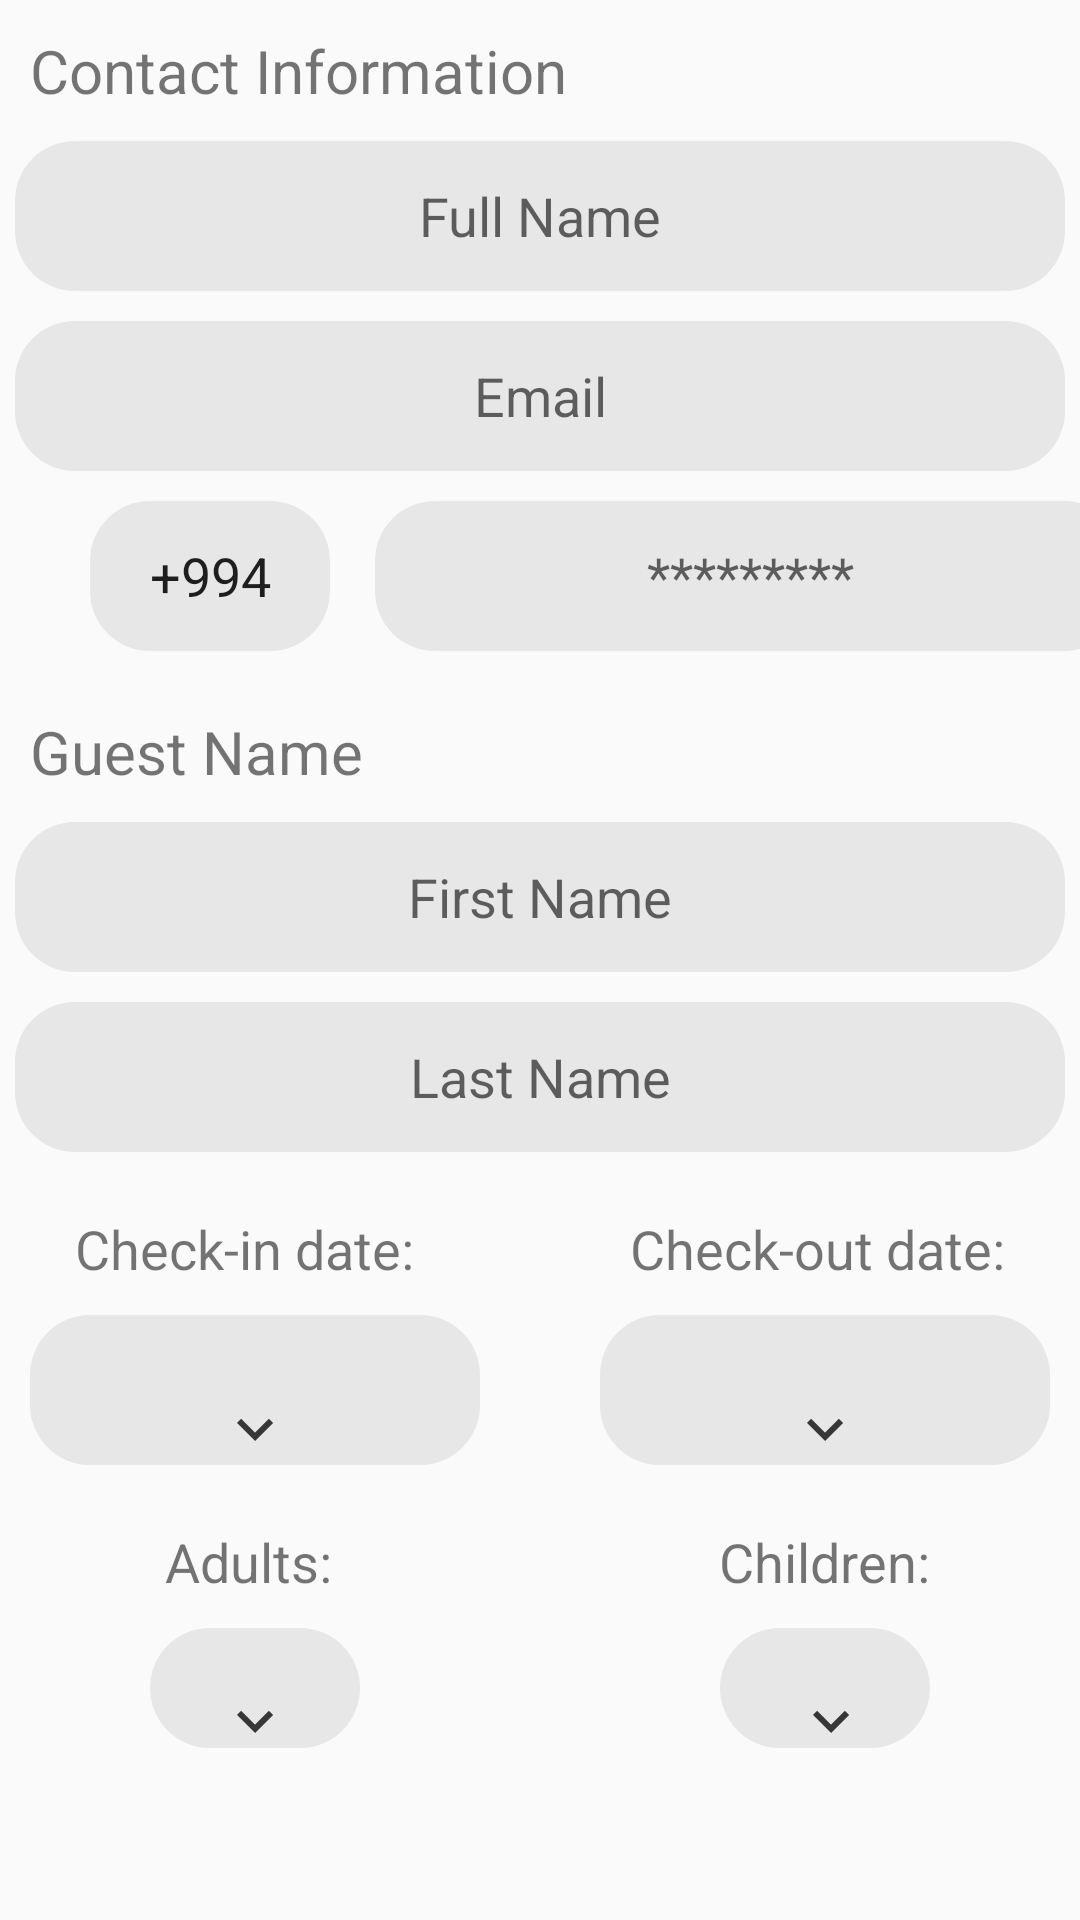

Write the Android layout XML for this screen, with the resource values it uses.
<!-- AndroidManifest.xml: application theme Theme.HOTELS -->
<!-- res/layout/fragment_reservation.xml -->
<?xml version="1.0" encoding="utf-8"?>
<androidx.constraintlayout.widget.ConstraintLayout xmlns:android="http://schemas.android.com/apk/res/android"
    xmlns:tools="http://schemas.android.com/tools"
    android:layout_width="match_parent"
    android:layout_height="match_parent"
    xmlns:app="http://schemas.android.com/apk/res-auto"
    tools:context=".presentation.ui.reservation.ReservationFragment">

    <TextView
        android:id="@+id/text_contactInfo"
        android:layout_width="wrap_content"
        android:layout_height="wrap_content"
        android:text="Contact Information"
        app:layout_constraintStart_toStartOf="parent"
        app:layout_constraintTop_toTopOf="parent"
        android:layout_marginStart="10dp"
        android:layout_marginTop="10dp"
        style="@style/text_style"/>

    <EditText
        android:id="@+id/reg_editName"
        android:layout_width="350dp"
        android:layout_height="50dp"
        android:background="@drawable/edit_background"
        android:textAlignment="center"
        android:textColor="@color/text_with_color"
        app:layout_constraintStart_toStartOf="parent"
        app:layout_constraintEnd_toEndOf="parent"
        app:layout_constraintTop_toBottomOf="@+id/text_contactInfo"
        android:layout_marginTop="10dp"
        android:hint="Full Name" />

    <EditText
        android:id="@+id/reg_editEmail"
        android:layout_width="350dp"
        android:layout_height="50dp"
        android:textAlignment="center"
        android:background="@drawable/edit_background"
        app:layout_constraintStart_toStartOf="parent"
        app:layout_constraintEnd_toEndOf="parent"
        app:layout_constraintTop_toBottomOf="@+id/reg_editName"
        android:layout_marginTop="10dp"
        android:hint="Email"/>


    <EditText
        android:id="@+id/reg_numberPre"
        android:layout_width="80dp"
        android:layout_height="50dp"
        android:textAlignment="center"
        android:background="@drawable/edit_background"
        app:layout_constraintStart_toStartOf="parent"
        app:layout_constraintTop_toBottomOf="@+id/reg_editEmail"
        android:layout_marginTop="10dp"
        android:layout_marginStart="30dp"
        android:inputType="numberDecimal"
        android:text="+994"/>


    <EditText
        android:id="@+id/reg_number"
        android:layout_width="250dp"
        android:layout_height="50dp"
        android:background="@drawable/edit_background"
        app:layout_constraintStart_toEndOf="@id/reg_numberPre"
        app:layout_constraintTop_toBottomOf="@+id/reg_editEmail"
        android:layout_marginTop="10dp"
        android:textAlignment="center"
       android:layout_marginStart="15dp"
        android:inputType="phone"
        android:hint="*********"/>

    <TextView
        android:id="@+id/text_guestInfo"
        android:layout_width="wrap_content"
        android:layout_height="wrap_content"
        android:text="Guest Name"
        app:layout_constraintStart_toStartOf="parent"
        app:layout_constraintTop_toBottomOf="@+id/reg_number"
        android:layout_marginStart="10dp"
        android:layout_marginTop="20dp"
        style="@style/text_style"/>

    <EditText
        android:id="@+id/reg_firstName"
        android:layout_width="350dp"
        android:layout_height="50dp"
        android:background="@drawable/edit_background"
        app:layout_constraintStart_toStartOf="parent"
        android:textAlignment="center"
        app:layout_constraintEnd_toEndOf="parent"
        app:layout_constraintTop_toBottomOf="@+id/text_guestInfo"
        android:layout_marginTop="10dp"
        android:hint="First Name" />

    <EditText
        android:id="@+id/reg_lastName"
        android:layout_width="350dp"
        android:layout_height="50dp"
        android:background="@drawable/edit_background"
        android:textAlignment="center"
        app:layout_constraintStart_toStartOf="parent"
        app:layout_constraintEnd_toEndOf="parent"
        app:layout_constraintTop_toBottomOf="@+id/reg_firstName"
        android:layout_marginTop="10dp"
        android:hint="Last Name"/>

    <TextView
        android:id="@+id/reg_checkOutText"
        android:layout_width="wrap_content"
        android:layout_height="wrap_content"
        android:text="Check-out date:"
        app:layout_constraintEnd_toEndOf="parent"
        app:layout_constraintTop_toBottomOf="@+id/reg_lastName"
        android:layout_marginEnd="25dp"
        android:layout_marginTop="20dp"
        android:textSize="18sp"/>

    <TextView
        android:id="@+id/reg_checkInText"
        android:layout_width="wrap_content"
        android:layout_height="wrap_content"
        android:text="Check-in date:"
        app:layout_constraintStart_toStartOf="parent"
        app:layout_constraintTop_toBottomOf="@+id/reg_lastName"
        android:layout_marginStart="25dp"
        android:layout_marginTop="20dp"
        android:textSize="18sp"/>

    <TextView
        android:id="@+id/reg_checkIn"
        android:layout_width="150dp"
        android:layout_height="50dp"
        android:textAlignment="center"
        android:drawableBottom="@drawable/down"
        android:background="@drawable/edit_background"
        app:layout_constraintStart_toStartOf="parent"
        app:layout_constraintTop_toBottomOf="@+id/reg_checkInText"
        android:layout_marginStart="10dp"
        android:layout_marginTop="10dp"
        style="@style/text_style"/>

    <TextView
        android:id="@+id/reg_checkOut"
        android:layout_width="150dp"
        android:layout_height="50dp"
        android:textAlignment="center"
        android:drawableBottom="@drawable/down"
        android:background="@drawable/edit_background"
        app:layout_constraintEnd_toEndOf="parent"
        app:layout_constraintTop_toBottomOf="@+id/reg_checkOutText"
        android:layout_marginEnd="10dp"
        android:layout_marginTop="10dp"
        style="@style/text_style"/>

    <com.google.android.material.button.MaterialButton
        android:id="@+id/nextStepButton"
        android:layout_width="150dp"
        android:layout_height="60dp"
        style="@style/button_style"
        app:layout_constraintEnd_toEndOf="parent"
        app:layout_constraintTop_toBottomOf="@id/reg_checkOut"
        android:layout_marginTop="150dp"
        android:text="Next step"
        android:textColor="@color/white"
        android:textSize="20sp"
        android:textStyle="bold"
        android:layout_marginEnd="10dp"/>

    <TextView
        android:id="@+id/reg_adults_text"
        android:layout_width="wrap_content"
        android:layout_height="wrap_content"
        android:text="Adults:"
        app:layout_constraintStart_toStartOf="parent"
        app:layout_constraintTop_toBottomOf="@+id/reg_checkIn"
        android:layout_marginStart="55dp"
        android:layout_marginTop="20dp"
        android:textSize="18sp"/>

    <Spinner
        android:id="@+id/spinner_adults"
        android:layout_width="70dp"
        android:layout_height="40dp"
        android:spinnerMode="dropdown"
        android:textAlignment="center"
       app:layout_constraintStart_toStartOf="parent"
        app:layout_constraintTop_toBottomOf="@id/reg_adults_text"
        android:background="@drawable/edit_background"
        android:layout_marginStart="50dp"
        android:layout_marginTop="10dp"/>

    <ImageView
        android:layout_width="wrap_content"
        android:layout_height="wrap_content"
        android:src="@drawable/down"
        app:layout_constraintStart_toStartOf="@id/spinner_adults"
        app:layout_constraintTop_toBottomOf="@id/reg_adults_text"
        android:layout_marginStart="23dp"
        android:layout_marginTop="29dp"/>


    <TextView
        android:id="@+id/reg_children_text"
        android:layout_width="wrap_content"
        android:layout_height="wrap_content"
        android:text="Children:"
        app:layout_constraintEnd_toEndOf="parent"
        app:layout_constraintTop_toBottomOf="@+id/reg_checkIn"
        android:layout_marginEnd="50dp"
        android:layout_marginTop="20dp"
        android:textSize="18sp"/>

    <Spinner
        android:id="@+id/spinner_children"
        android:layout_width="70dp"
        android:layout_height="40dp"
        app:layout_constraintEnd_toEndOf="parent"
        android:spinnerMode="dropdown"
        android:textAlignment="center"
        app:layout_constraintTop_toBottomOf="@id/reg_adults_text"
        android:background="@drawable/edit_background"
        android:layout_marginEnd="50dp"
        android:layout_marginTop="10dp"/>


    <ImageView
        android:layout_width="wrap_content"
        android:layout_height="wrap_content"
        android:src="@drawable/down"
        app:layout_constraintStart_toStartOf="@id/spinner_children"
        app:layout_constraintTop_toBottomOf="@id/reg_adults_text"
        android:layout_marginStart="25dp"
        android:layout_marginTop="29dp"/>




</androidx.constraintlayout.widget.ConstraintLayout>
<!-- resources referenced by this layout -->
<resources>
  <color name="text_with_color">#4B4B4B</color>
  <color name="white">#FFFFFFFF</color>
  <!-- drawable down (drawable) -->
  <vector android:alpha="0.88" android:height="24dp"
      android:tint="#1F1E1E" android:viewportHeight="24"
      android:viewportWidth="24" android:width="24dp" xmlns:android="http://schemas.android.com/apk/res/android">
      <path android:fillColor="@android:color/white" android:pathData="M7.41,8.59L12,13.17l4.59,-4.58L18,10l-6,6 -6,-6 1.41,-1.41z"/>
  </vector>
  <!-- drawable edit_background (drawable) -->
  <?xml version="1.0" encoding="utf-8"?>
  <shape xmlns:android="http://schemas.android.com/apk/res/android">
     <solid android:color="@color/fr_background"/>
      <corners android:radius="20dp" />
  
  </shape>
  <style name="button_style" parent="Widget.Material3.Button">
          <item name="android:backgroundTint">@color/toolbar_background1</item>
          <item name="android:gradientRadius">3dp</item>
      </style>
  <style name="text_style">
          <item name="android:lineHeight">17dp</item>
          <item name="android:textSize">20dp</item>
          <item name="fontFamily">@font/alata</item>
  
          <item name="color">@color/text_color</item>
      </style>
  <style name="Theme.HOTELS" parent="Theme.AppCompat.Light.NoActionBar">
          
          <item name="colorPrimary">@color/purple_500</item>
          <item name="colorPrimaryVariant">@color/purple_700</item>
          <item name="colorOnPrimary">@color/white</item>
          
          <item name="colorSecondary">@color/teal_200</item>
          <item name="colorSecondaryVariant">@color/teal_700</item>
          <item name="colorOnSecondary">@color/black</item>
          <item name="colorOnSurface">@color/black</item>
          
          <item name="android:statusBarColor" tools:targetApi="l">?attr/colorPrimaryVariant</item>
          
      </style>
  <color name="fr_background">#E7E7E7</color>
  <color name="toolbar_background1">#FD5F2D</color>
  <color name="text_color">#BF000000</color>
  <color name="purple_500">#FF6200EE</color>
  <color name="purple_700">#FF3700B3</color>
  <color name="teal_200">#FF03DAC5</color>
  <color name="teal_700">#FF018786</color>
  <color name="black">#FF000000</color>
</resources>
